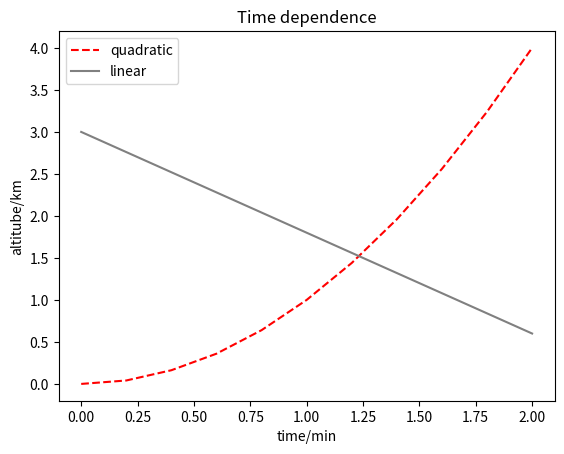

Write the Python code that produced this figure.
import matplotlib.pyplot as plt
px = [0.0,0.2,0.4,0.6,0.8,1.0,1.2,1.4,1.6,1.8,2.0]
py = [0.0,0.041,0.163,0.36,0.64,1.0,1.44,1.96,2.56,3.24,4.0]
qy = [3.0,2.76,2.52,2.28,2.04,1.8,1.56,1.32,1.08,0.84,0.6]
plt.plot(px,py,color="red",linestyle="dashed")
plt.plot(px,qy,color="gray")
plt.xlabel("time/min")
plt.ylabel("altitube/km")
plt.legend(["quadratic","linear"])
plt.title("Time dependence")
plt.show()